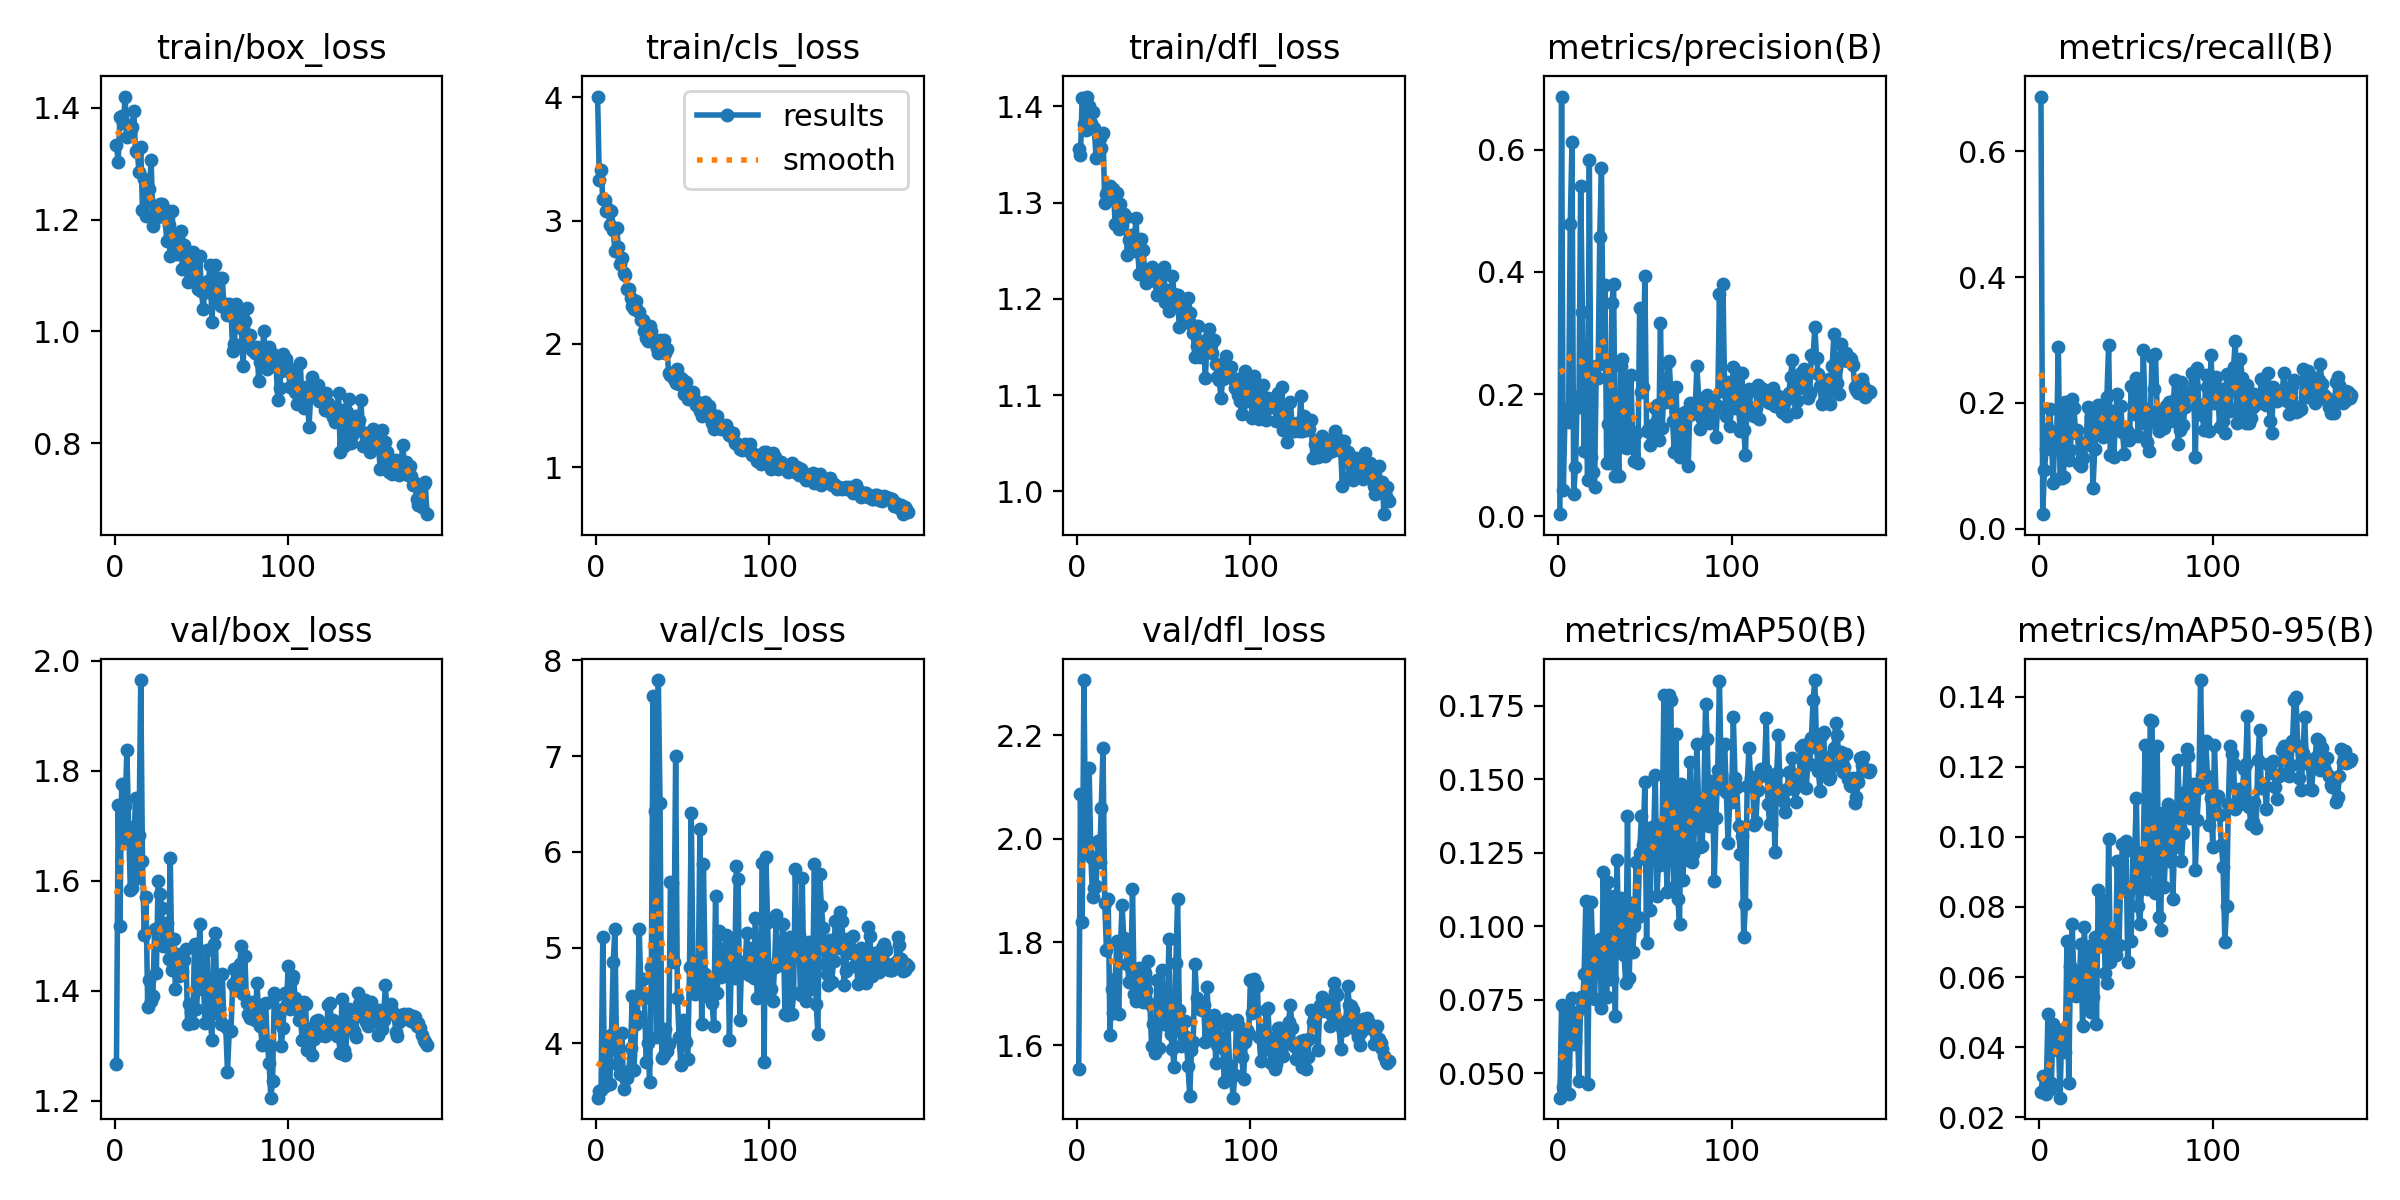

The file beside this chart, header and first rows:
epoch, time, train/box_loss, train/cls_loss, train/dfl_loss, metrics/precision(B), metrics/recall(B), metrics/mAP50(B), metrics/mAP50-95(B), val/box_loss, val/cls_loss, val/dfl_loss, lr/pg0, lr/pg1, lr/pg2
1, 48.36, 1.333, 4.006, 1.356, 0.00341, 0.6867, 0.04167, 0.0271, 1.268, 3.433, 1.554, 0.0002707, 0.0002707, 0.0002707
2, 89.6, 1.304, 3.331, 1.349, 0.687, 0.02333, 0.07311, 0.03179, 1.738, 3.505, 2.086, 0.0005454, 0.0005454, 0.0005454
3, 128.8, 1.384, 3.412, 1.408, 0.04279, 0.0933, 0.04531, 0.02719, 1.518, 3.516, 1.839, 0.000817, 0.000817, 0.000817
4, 170.3, 1.385, 3.177, 1.382, 0.1692, 0.1263, 0.05294, 0.02663, 1.775, 5.106, 2.307, 0.0008193, 0.0008193, 0.0008193
5, 214.2, 1.372, 3.17, 1.375, 0.1763, 0.1589, 0.07269, 0.04935, 1.676, 3.554, 1.979, 0.0008147, 0.0008147, 0.0008147
6, 264.5, 1.42, 3.075, 1.41, 0.1543, 0.1905, 0.04285, 0.02816, 1.736, 4.068, 1.972, 0.0008101, 0.0008101, 0.0008101
7, 305.7, 1.349, 3.097, 1.4, 0.478, 0.1508, 0.05987, 0.02976, 1.837, 3.92, 2.137, 0.0008055, 0.0008055, 0.0008055
8, 349.5, 1.369, 2.961, 1.382, 0.6125, 0.07314, 0.07559, 0.0466, 1.698, 3.576, 1.964, 0.0008009, 0.0008009, 0.0008009
9, 396.5, 1.357, 3.078, 1.394, 0.03599, 0.1455, 0.06005, 0.04075, 1.583, 4.091, 1.886, 0.0007963, 0.0007963, 0.0007963
10, 445.5, 1.367, 2.926, 1.377, 0.07983, 0.1329, 0.06088, 0.03907, 1.586, 4.847, 1.905, 0.0007918, 0.0007918, 0.0007918
11, 492.4, 1.394, 2.752, 1.346, 0.1955, 0.2895, 0.07068, 0.04352, 1.663, 5.198, 1.908, 0.0007872, 0.0007872, 0.0007872
12, 534.7, 1.323, 2.939, 1.372, 0.1794, 0.08098, 0.04729, 0.02557, 1.751, 3.786, 1.996, 0.0007826, 0.0007826, 0.0007826
13, 588.8, 1.321, 2.786, 1.367, 0.5411, 0.08024, 0.07597, 0.045, 1.605, 4.09, 1.954, 0.000778, 0.000778, 0.000778
14, 640.9, 1.286, 2.647, 1.357, 0.3348, 0.08176, 0.07236, 0.0451, 1.683, 3.682, 2.06, 0.0007734, 0.0007734, 0.0007734
15, 688.4, 1.331, 2.696, 1.373, 0.106, 0.202, 0.0838, 0.03859, 1.965, 4.111, 2.175, 0.0007689, 0.0007689, 0.0007689
16, 734.4, 1.217, 2.575, 1.299, 0.2432, 0.1848, 0.1087, 0.07033, 1.636, 3.529, 1.876, 0.0007643, 0.0007643, 0.0007643
17, 778.6, 1.273, 2.56, 1.309, 0.05962, 0.1101, 0.04635, 0.02979, 1.502, 3.642, 1.784, 0.0007597, 0.0007597, 0.0007597
18, 815.6, 1.206, 2.446, 1.313, 0.5826, 0.1245, 0.09226, 0.06302, 1.571, 3.639, 1.882, 0.0007551, 0.0007551, 0.0007551
19, 844.5, 1.238, 2.442, 1.317, 0.09691, 0.2064, 0.1082, 0.07518, 1.371, 3.708, 1.621, 0.0007505, 0.0007505, 0.0007505
20, 870, 1.255, 2.368, 1.304, 0.0718, 0.1914, 0.09042, 0.05923, 1.42, 3.954, 1.708, 0.000746, 0.000746, 0.000746
21, 895.9, 1.307, 2.309, 1.314, 0.04721, 0.1517, 0.07515, 0.05455, 1.381, 4.494, 1.662, 0.0007414, 0.0007414, 0.0007414
22, 920.1, 1.189, 2.283, 1.278, 0.2455, 0.1569, 0.09415, 0.06147, 1.39, 3.725, 1.729, 0.0007368, 0.0007368, 0.0007368
23, 943.7, 1.205, 2.349, 1.31, 0.2256, 0.1034, 0.08674, 0.05718, 1.512, 4.2, 1.801, 0.0007322, 0.0007322, 0.0007322
24, 968.1, 1.203, 2.276, 1.273, 0.4577, 0.1002, 0.09553, 0.06941, 1.433, 4.283, 1.66, 0.0007276, 0.0007276, 0.0007276
25, 992.2, 1.221, 2.257, 1.299, 0.5702, 0.1133, 0.07231, 0.0459, 1.6, 5.191, 1.789, 0.000723, 0.000723, 0.000723
26, 1016, 1.229, 2.195, 1.277, 0.2488, 0.1311, 0.1186, 0.07438, 1.576, 4.541, 1.871, 0.0007185, 0.0007185, 0.0007185
27, 1039, 1.229, 2.196, 1.288, 0.379, 0.1381, 0.09202, 0.0614, 1.551, 4.669, 1.809, 0.0007139, 0.0007139, 0.0007139
28, 1064, 1.223, 2.102, 1.285, 0.08777, 0.1939, 0.07591, 0.05127, 1.482, 4.476, 1.798, 0.0007093, 0.0007093, 0.0007093
29, 1090, 1.204, 2.045, 1.246, 0.151, 0.1428, 0.1149, 0.06887, 1.493, 3.805, 1.757, 0.0007047, 0.0007047, 0.0007047
30, 1114, 1.161, 2.026, 1.261, 0.0875, 0.1769, 0.08206, 0.05015, 1.523, 4.002, 1.724, 0.0007001, 0.0007001, 0.0007001
31, 1139, 1.19, 2.145, 1.266, 0.3489, 0.06495, 0.08196, 0.05432, 1.458, 3.599, 1.726, 0.0006956, 0.0006956, 0.0006956
32, 1163, 1.136, 2.103, 1.255, 0.3795, 0.127, 0.1102, 0.07131, 1.641, 4.793, 1.902, 0.000691, 0.000691, 0.000691
33, 1190, 1.216, 2.042, 1.26, 0.06602, 0.1767, 0.06946, 0.04673, 1.437, 7.633, 1.7, 0.0006864, 0.0006864, 0.0006864
34, 1214, 1.165, 2.003, 1.284, 0.1419, 0.1973, 0.1225, 0.08473, 1.495, 6.43, 1.687, 0.0006818, 0.0006818, 0.0006818
35, 1239, 1.147, 1.968, 1.248, 0.0665, 0.1688, 0.09232, 0.06879, 1.404, 4.071, 1.713, 0.0006772, 0.0006772, 0.0006772
36, 1263, 1.138, 1.923, 1.226, 0.2456, 0.1877, 0.1095, 0.07254, 1.468, 7.795, 1.75, 0.0006726, 0.0006726, 0.0006726
37, 1287, 1.161, 2.032, 1.262, 0.2576, 0.1461, 0.1075, 0.08208, 1.427, 6.512, 1.741, 0.0006681, 0.0006681, 0.0006681
38, 1311, 1.179, 2.003, 1.251, 0.1128, 0.158, 0.09015, 0.06101, 1.43, 3.851, 1.685, 0.0006635, 0.0006635, 0.0006635
39, 1335, 1.112, 2.03, 1.231, 0.2219, 0.2091, 0.08055, 0.05837, 1.437, 3.883, 1.741, 0.0006589, 0.0006589, 0.0006589
40, 1362, 1.155, 1.928, 1.216, 0.1115, 0.2919, 0.1375, 0.09929, 1.456, 4.152, 1.708, 0.0006543, 0.0006543, 0.0006543
41, 1387, 1.129, 1.955, 1.219, 0.143, 0.1168, 0.08233, 0.06443, 1.475, 3.922, 1.764, 0.0006497, 0.0006497, 0.0006497
42, 1409, 1.088, 1.762, 1.228, 0.2309, 0.1877, 0.1077, 0.07366, 1.34, 3.999, 1.68, 0.0006452, 0.0006452, 0.0006452
43, 1432, 1.14, 1.751, 1.233, 0.116, 0.1135, 0.09106, 0.06877, 1.376, 5.681, 1.6, 0.0006406, 0.0006406, 0.0006406
44, 1455, 1.125, 1.749, 1.225, 0.09057, 0.181, 0.09999, 0.06642, 1.362, 5.676, 1.641, 0.000636, 0.000636, 0.000636
45, 1478, 1.143, 1.713, 1.218, 0.137, 0.2147, 0.1218, 0.09325, 1.342, 4.853, 1.586, 0.0006314, 0.0006314, 0.0006314
46, 1502, 1.114, 1.683, 1.204, 0.0878, 0.1641, 0.1031, 0.06905, 1.486, 7.001, 1.726, 0.0006268, 0.0006268, 0.0006268
47, 1527, 1.097, 1.8, 1.222, 0.3416, 0.1944, 0.1247, 0.08883, 1.366, 4.476, 1.595, 0.0006223, 0.0006223, 0.0006223
48, 1550, 1.076, 1.678, 1.214, 0.2027, 0.1539, 0.1374, 0.09794, 1.404, 4.064, 1.642, 0.0006177, 0.0006177, 0.0006177
49, 1573, 1.134, 1.722, 1.224, 0.2124, 0.1191, 0.1276, 0.08496, 1.522, 3.772, 1.746, 0.0006131, 0.0006131, 0.0006131
50, 1597, 1.072, 1.705, 1.233, 0.3925, 0.1593, 0.1489, 0.09876, 1.426, 4.247, 1.651, 0.0006085, 0.0006085, 0.0006085
51, 1622, 1.04, 1.594, 1.196, 0.1398, 0.1536, 0.09426, 0.06417, 1.429, 4.064, 1.69, 0.0006039, 0.0006039, 0.0006039
52, 1647, 1.076, 1.694, 1.209, 0.141, 0.1419, 0.1329, 0.0848, 1.341, 4.018, 1.639, 0.0005993, 0.0005993, 0.0005993
53, 1670, 1.07, 1.552, 1.187, 0.1159, 0.2272, 0.1056, 0.07035, 1.474, 3.839, 1.806, 0.0005948, 0.0005948, 0.0005948
54, 1695, 1.09, 1.55, 1.198, 0.1426, 0.2234, 0.1339, 0.0961, 1.39, 4.803, 1.622, 0.0005902, 0.0005902, 0.0005902
55, 1720, 1.119, 1.566, 1.224, 0.1502, 0.1828, 0.1284, 0.09557, 1.355, 6.406, 1.593, 0.0005856, 0.0005856, 0.0005856
56, 1744, 1.018, 1.613, 1.204, 0.1773, 0.2403, 0.1514, 0.1112, 1.31, 4.754, 1.559, 0.000581, 0.000581, 0.000581
57, 1769, 1.073, 1.542, 1.202, 0.1824, 0.1478, 0.1103, 0.08035, 1.485, 4.515, 1.759, 0.0005764, 0.0005764, 0.0005764
58, 1793, 1.118, 1.501, 1.204, 0.1245, 0.1807, 0.1237, 0.075, 1.505, 4.847, 1.883, 0.0005719, 0.0005719, 0.0005719
59, 1817, 1.057, 1.502, 1.17, 0.316, 0.1688, 0.1207, 0.08588, 1.359, 4.633, 1.668, 0.0005673, 0.0005673, 0.0005673
60, 1843, 1.096, 1.453, 1.192, 0.144, 0.2839, 0.1346, 0.09576, 1.368, 6.237, 1.599, 0.0005627, 0.0005627, 0.0005627
... 120 more rows
